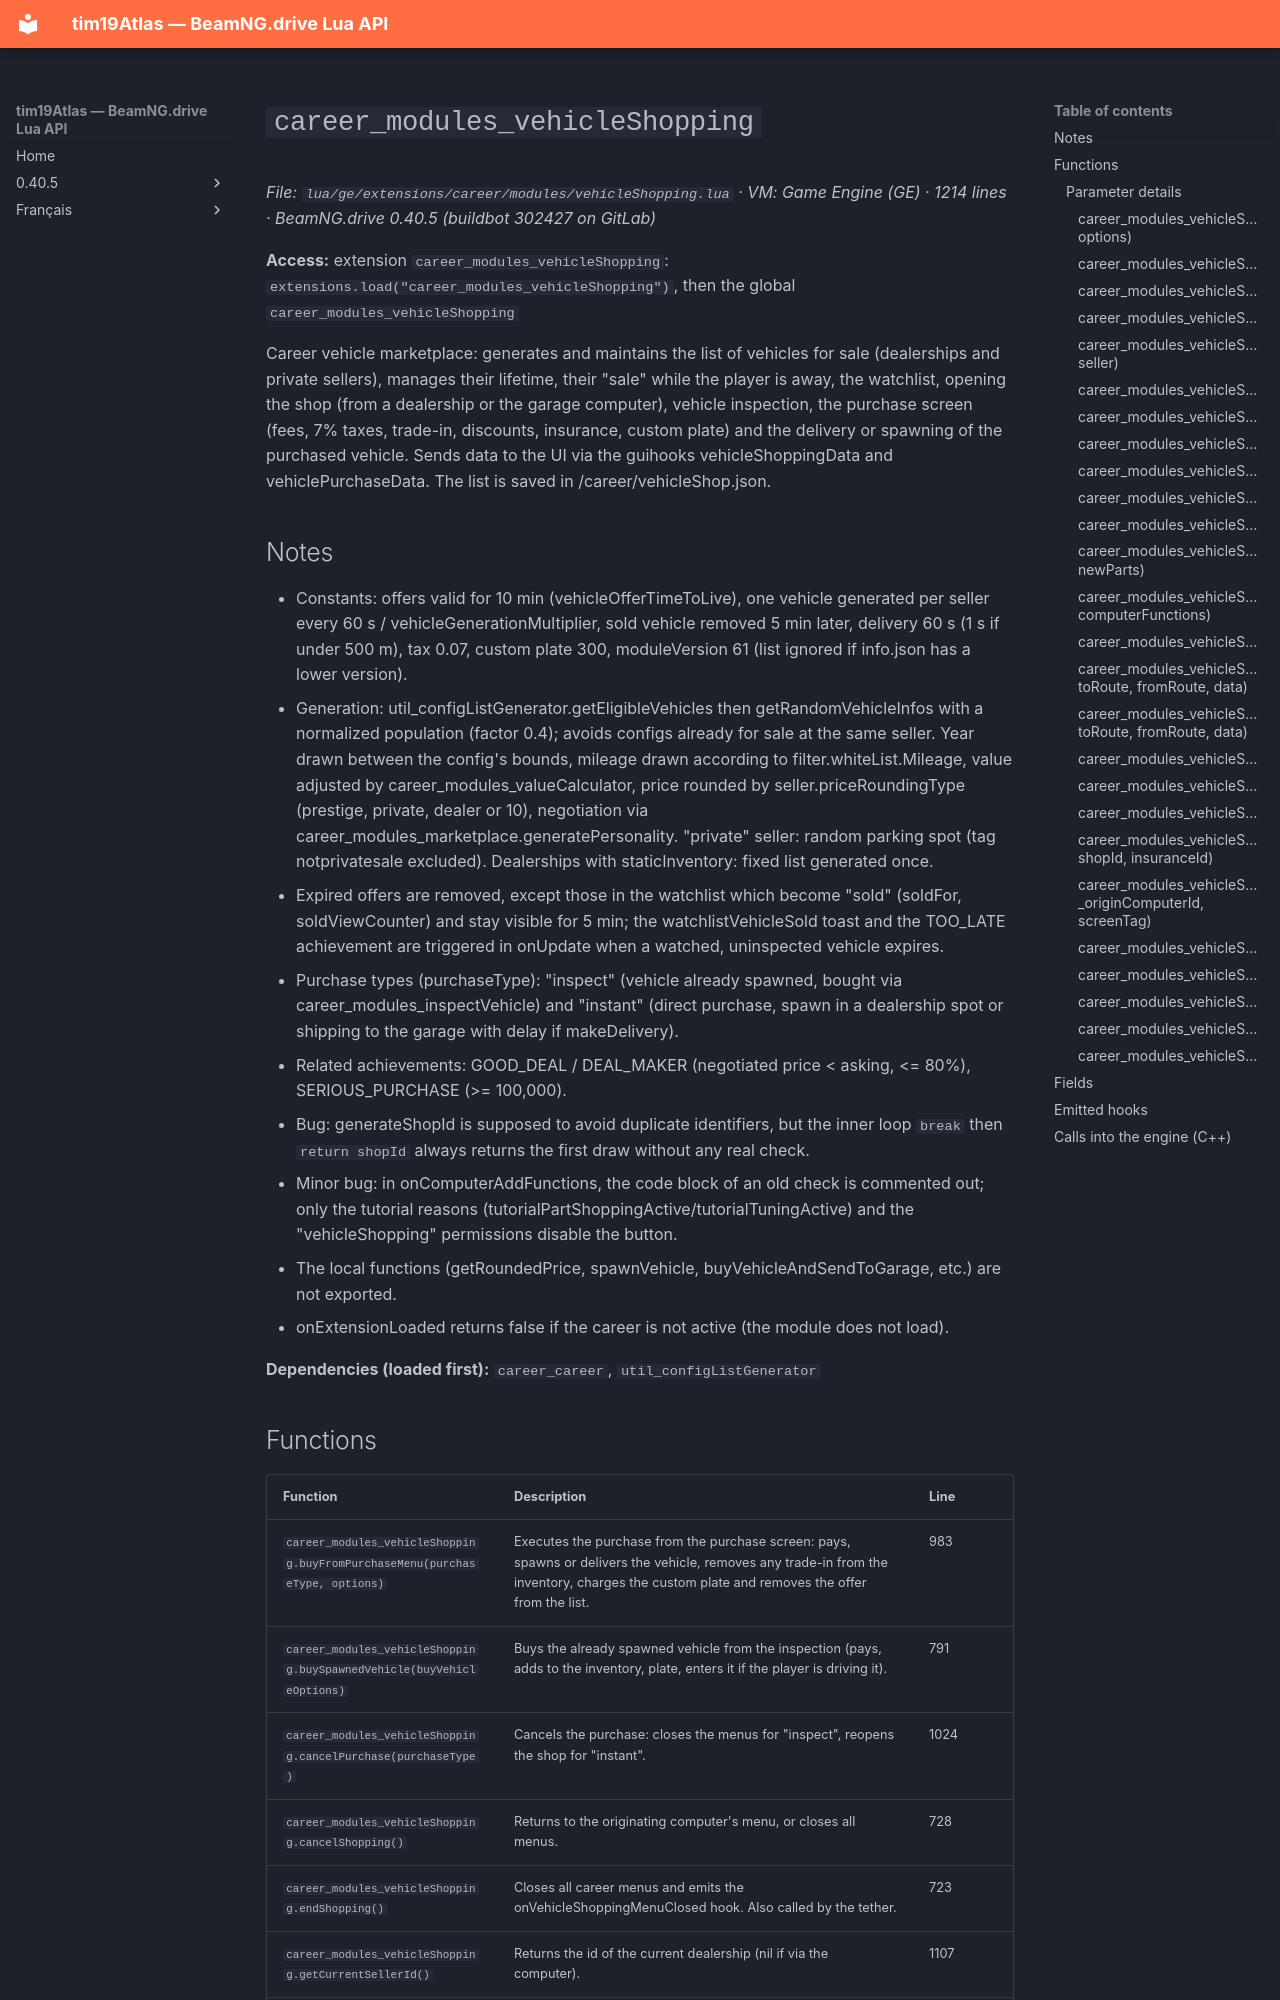

repository: Tim0219800/beamng-lua-atlas · page: 0.40.5/ge/extensions/career/modules/vehicleShopping.html · generator: mkdocs

# `career_modules_vehicleShopping`

*File: `lua/ge/extensions/career/modules/vehicleShopping.lua` · VM: Game Engine (GE) · 1214 lines · BeamNG.drive 0.40.5 (buildbot 302427 on GitLab)*

**Access:** extension `career_modules_vehicleShopping`: `extensions.load("career_modules_vehicleShopping")`, then the global `career_modules_vehicleShopping`

Career vehicle marketplace: generates and maintains the list of vehicles for sale (dealerships and private sellers), manages their lifetime, their "sale" while the player is away, the watchlist, opening the shop (from a dealership or the garage computer), vehicle inspection, the purchase screen (fees, 7% taxes, trade-in, discounts, insurance, custom plate) and the delivery or spawning of the purchased vehicle. Sends data to the UI via the guihooks vehicleShoppingData and vehiclePurchaseData. The list is saved in <profile>/career/vehicleShop.json.

## Notes

- Constants: offers valid for 10 min (vehicleOfferTimeToLive), one vehicle generated per seller every 60 s / vehicleGenerationMultiplier, sold vehicle removed 5 min later, delivery 60 s (1 s if under 500 m), tax 0.07, custom plate 300, moduleVersion 61 (list ignored if info.json has a lower version).
- Generation: util_configListGenerator.getEligibleVehicles then getRandomVehicleInfos with a normalized population (factor 0.4); avoids configs already for sale at the same seller. Year drawn between the config's bounds, mileage drawn according to filter.whiteList.Mileage, value adjusted by career_modules_valueCalculator, price rounded by seller.priceRoundingType (prestige, private, dealer or 10), negotiation via career_modules_marketplace.generatePersonality. "private" seller: random parking spot (tag notprivatesale excluded). Dealerships with staticInventory: fixed list generated once.
- Expired offers are removed, except those in the watchlist which become "sold" (soldFor, soldViewCounter) and stay visible for 5 min; the watchlistVehicleSold toast and the TOO_LATE achievement are triggered in onUpdate when a watched, uninspected vehicle expires.
- Purchase types (purchaseType): "inspect" (vehicle already spawned, bought via career_modules_inspectVehicle) and "instant" (direct purchase, spawn in a dealership spot or shipping to the garage with delay if makeDelivery).
- Related achievements: GOOD_DEAL / DEAL_MAKER (negotiated price < asking, <= 80%), SERIOUS_PURCHASE (>= 100,000).
- Bug: generateShopId is supposed to avoid duplicate identifiers, but the inner loop `break` then `return shopId` always returns the first draw without any real check.
- Minor bug: in onComputerAddFunctions, the code block of an old check is commented out; only the tutorial reasons (tutorialPartShoppingActive/tutorialTuningActive) and the "vehicleShopping" permissions disable the button.
- The local functions (getRoundedPrice, spawnVehicle, buyVehicleAndSendToGarage, etc.) are not exported.
- onExtensionLoaded returns false if the career is not active (the module does not load).

**Dependencies (loaded first):** `career_career`, `util_configListGenerator`
